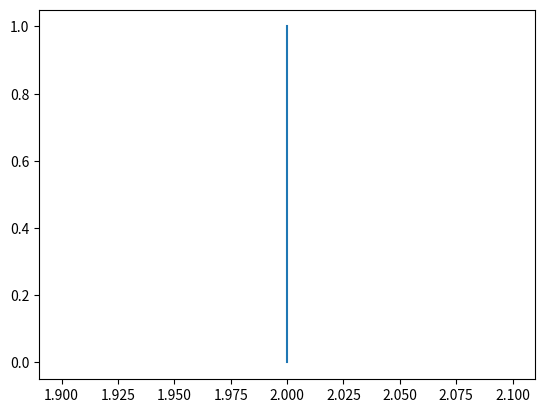

Reproduce this figure in Python. (Note: this script raises an exception after producing the figure.)
import matplotlib.pyplot as plt

def plot_dirac(location, *args, **kwarge):
    print(args)
    print(kwarge)
    plt.plot([location, location], [0,1], *args, **kwarge)

plot_dirac(2)
plt.hold(True)
plot_dirac(3, linewidth=3)
plot_dirac(-2, 'r--')
plt.axis((-4, 4, 0, 2))
plt.show()